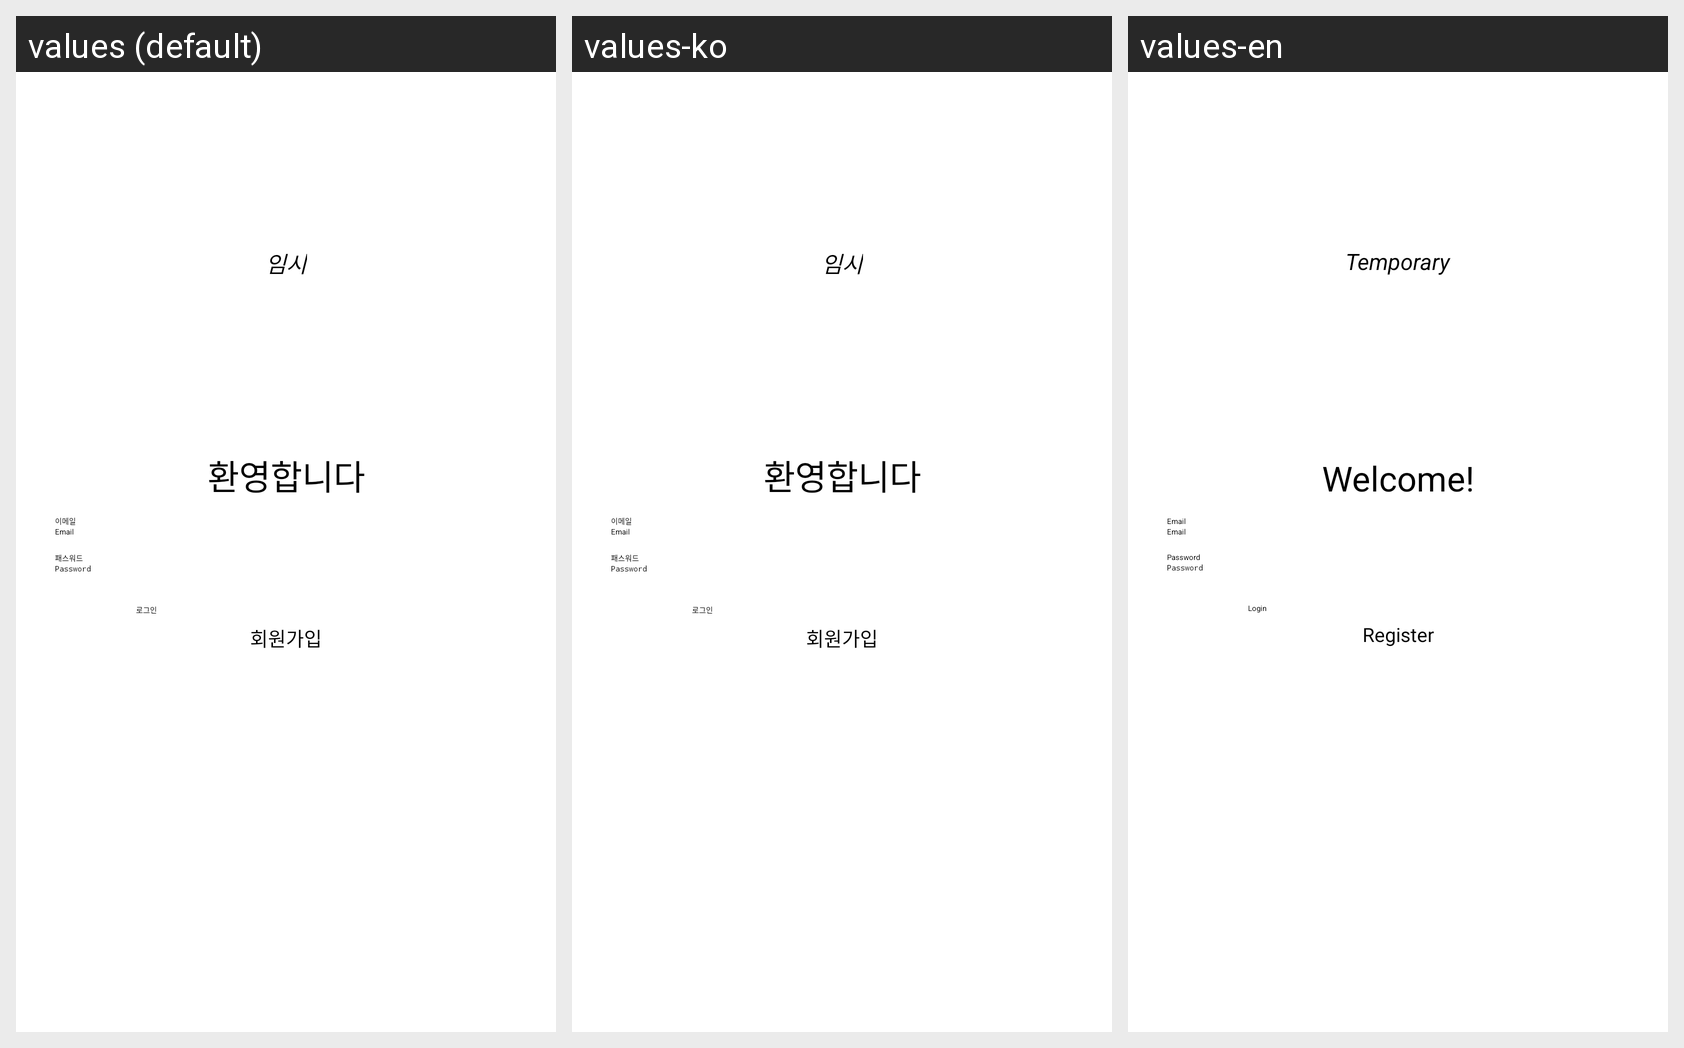

Strings drawn on this Android screen and how each of the app's shown locales translates them:
Android screen res/layout/activity_login.xml rendered under 3 locales, left to right: values (default), values-ko, values-en. Device: Nexus 5 (rendered at 1080×1920; each locale shown at half size, 540×960, under a caption strip naming it); theme Theme.App.SplashScreen.Animated.
Strings drawn on this screen, with the default value and each locale's value (text and hints the layout hard-codes, and strings that could not be matched under every locale, appear in the picture but are not listed):

email
  values: 이메일
  values-ko: 이메일
  values-en: Email

password
  values: 패스워드
  values-ko: 패스워드
  values-en: Password

welcome
  values: 환영합니다
  values-ko: 환영합니다
  values-en: Welcome!

login
  values: 로그인
  values-ko: 로그인
  values-en: Login

register
  values: 회원가입
  values-ko: 회원가입
  values-en: Register

login_phrases
  values: 임시
  values-ko: 임시
  values-en: Temporary
